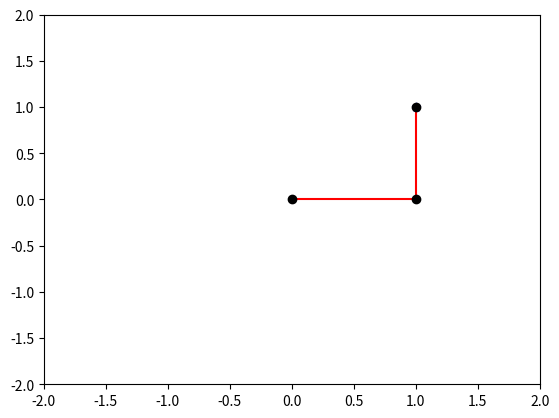

This figure's Python source:
"""
[redacted]
教程地址：https://blog.csdn.net/varyshare/article/details/96885179
"""
import numpy as np
from numpy import cos, sin, arccos, arctan2, sqrt
import matplotlib.pyplot as plt

(target_x, target_y) = (1, 1)  # 机器人要到达的目标点
mouse_operation_flag = False


class TwoLinkArm:
    """
    两连杆手臂模拟。
    所使用的变量与模拟实体对应关系如下所示：
    (joint0)——连杆0——(joint1)——连杆1——[joint2]
    注意：joint0是基座也是坐标原点(0,0)
    """

    def __init__(self, _joint_angles=[0, 0]):
        # 第0个关节是基座所以坐标固定是原点(0,0)
        self.joint0 = np.array([0, 0])
        # 机器人两段连杆（手臂）的长度
        self.link_lengths = [1, 1]
        self.update_joints(_joint_angles)

    def update_joints(self, _joint_angles):
        self.joint_angles = _joint_angles
        self.forward_kinematics()

    def forward_kinematics(self):
        """
        根据各个关节角计算各个关节的位置.
        注意：所使用的变量与模拟实体对应关系如下所示：
        (joint0)——连杆0——(joint1)——连杆1——[joint2]
        """

        # 计算关节1的位置
        # q0,q1分别是第0和第1个关节的关节角
        q0 = self.joint_angles[0]
        a0 = self.link_lengths[0]
        self.joint1 = self.joint0 + [a0 * cos(q0), a0 * sin(q0)]
        # 计算关节2的位置
        q1 = self.joint_angles[1]
        a1 = self.link_lengths[1]
        # 注意：q1是杆1相对于杆0的延长线的转角，而杆0相对水平线的转角是q0
        # 所以杆1相对水平线的转角是(q0+q1), 而joint2是杆1的末端
        self.joint2 = self.joint1 + [a1 * cos(q0 + q1), a1 * sin(q0 + q1)]

    def plot(self):
        """
        绘制当前状态下的机械臂
        """

        # 清理坐标系中的内容
        plt.cla()

        # 三个关节的坐标
        x = [self.joint0[0], self.joint1[0], self.joint2[0]]
        y = [self.joint0[1], self.joint1[1], self.joint2[1]]
        # 绘制这样的一条线——连杆0————连杆1——
        plt.plot(x, y, c="red", zorder=1)
        # 绘制三个黑圆点代表关节,zorder=2是为了让绘制的点盖在直线上面
        plt.scatter(x, y, c="black", zorder=2)
        # 绘制目标点
        global target_x, target_y
        plt.scatter(target_x, target_y, c='blue', marker='*')
        # 固定住坐标系，
        # 不让它乱变，不让我点击的坐标和它显示的坐标不是一个坐标
        plt.xlim(-2, 2)
        plt.ylim(-2, 2)

    def inverse_kinematic(self, x, y):
        """
        逆运动学求解要达到(x,y)需要转动的角度，
        返回机器人各关节需要转动的角度
        """
        a0 = self.link_lengths[0]
        a1 = self.link_lengths[1]
        q1 = arccos((x ** 2 + y ** 2 - a0 ** 2 - a1 ** 2) / (2 * a0 * a1))
        q0 = arctan2(y, x) - arctan2(a1 * sin(q1), a1 * cos(q1) + a0)
        return [q0, q1]

    def animation(self, x, y):
        global mouse_operation_flag
        _joint_angles = self.inverse_kinematic(x, y)

        # 将这个角度变化过程分解成一个1s内的执行15步的慢动作
        duration_time_seconds = 0.001
        actions_num = 15
        angles_per_action = (np.array(_joint_angles) - np.array(self.joint_angles)) / actions_num
        plt.ion()  # 开启交互模式不然没有动画效果
        for action_i in range(actions_num):
            self.joint_angles = np.array(self.joint_angles) + angles_per_action
            self.update_joints(self.joint_angles)
            self.plot()
            dt = duration_time_seconds / actions_num
            plt.pause(dt)
        mouse_operation_flag = False

    def to_mouse_posi(self, event):
        """
        鼠标点击事件处理函数：记录鼠标在坐标系中的位置(x,y)
        然后将其设置为机器人要到达的目标点
        """
        global target_x, target_y, mouse_operation_flag
        if event.xdata == None or event.ydata == None:
            print("请在坐标系内选择一个点")
            return

        if mouse_operation_flag == False:
            mouse_operation_flag = True
            target_x = event.xdata
            target_y = event.ydata
            self.animation(target_x, target_y)
        else:
            print('Process doing')


# ---------------------------------
if __name__ == "__main__":
    fig = plt.figure()
    arm_robot = TwoLinkArm()
    fig.canvas.mpl_connect("button_press_event", arm_robot.to_mouse_posi)
    arm_robot.animation(target_x, target_y)

    plt.ioff()  # 一定要终止交互模式不然会一闪而过
    plt.show()
